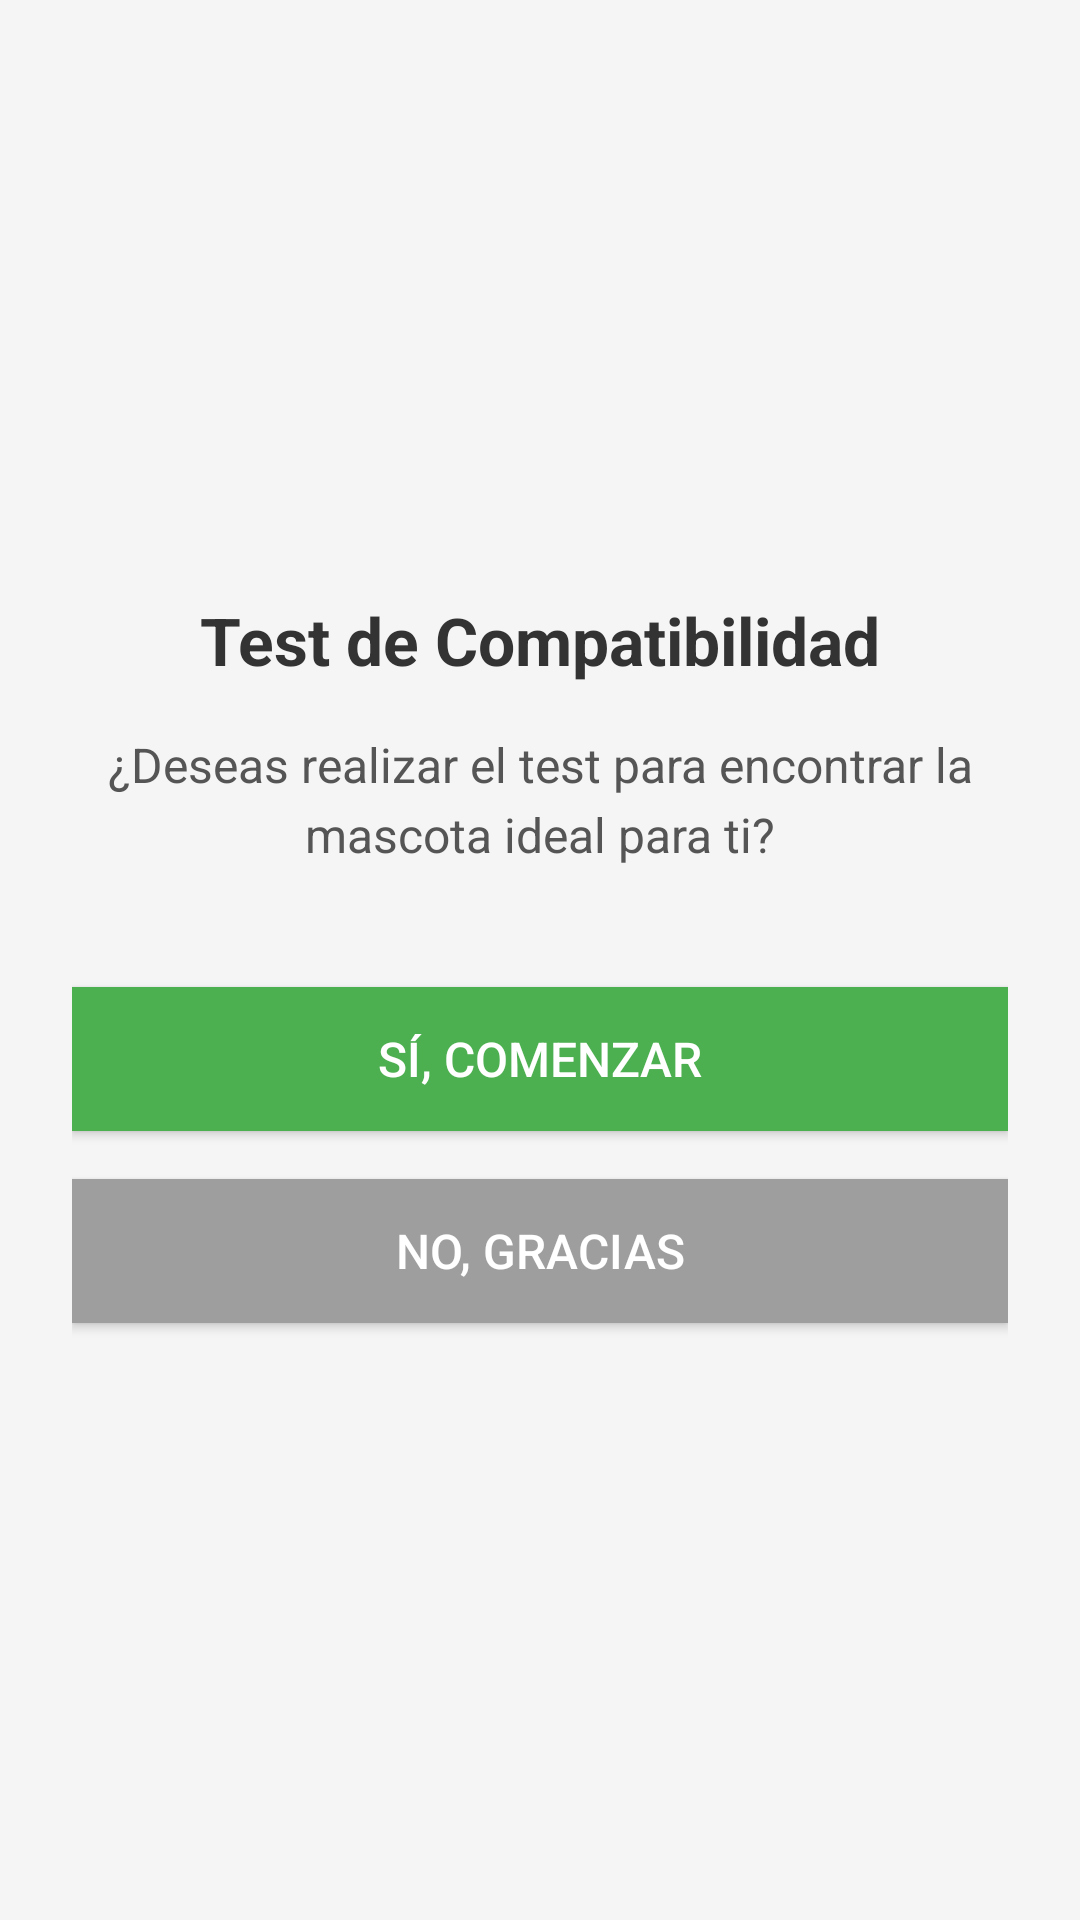

Here is an Android app screen rendered from its layout file. Give the layout XML and the strings, colors and styles it references.
<!-- AndroidManifest.xml: application theme Theme.AdoptMeV5 -->
<!-- res/layout/activity_compatibility.xml -->
<?xml version="1.0" encoding="utf-8"?>
<LinearLayout xmlns:android="http://schemas.android.com/apk/res/android"
    android:id="@+id/main"
    android:layout_width="match_parent"
    android:layout_height="match_parent"
    android:orientation="vertical"
    android:gravity="center"
    android:padding="24dp"
    android:background="#F5F5F5">

    
    <TextView
        android:layout_width="match_parent"
        android:layout_height="wrap_content"
        android:gravity="center"
        android:text="Test de Compatibilidad"
        android:textColor="#333333"
        android:textSize="22sp"
        android:textStyle="bold"
        android:layout_marginBottom="16dp" />

    
    <TextView
        android:layout_width="match_parent"
        android:layout_height="wrap_content"
        android:gravity="center"
        android:lineSpacingMultiplier="1.2"
        android:text="¿Deseas realizar el test para encontrar la mascota ideal para ti?"
        android:textColor="#555555"
        android:textSize="16sp"
        android:layout_marginBottom="40dp" />

    
    <Button
        android:id="@+id/btn_start_test"
        android:layout_width="match_parent"
        android:layout_height="wrap_content"
        android:text="Sí, comenzar"
        android:textSize="16sp"
        android:textColor="#FFFFFF"
        android:background="#4CAF50"
        android:layout_marginBottom="16dp"
        android:padding="12dp" />

    <Button
        android:id="@+id/btn_skip_test"
        android:layout_width="match_parent"
        android:layout_height="wrap_content"
        android:text="No, gracias"
        android:textSize="16sp"
        android:textColor="#FFFFFF"
        android:background="#9E9E9E"
        android:padding="12dp" />

</LinearLayout>
<!-- resources referenced by this layout -->
<resources>
  <style name="Theme.AdoptMeV5" parent="Theme.MaterialComponents.DayNight.NoActionBar">
  
          
          <item name="colorPrimary">@color/purple_500</item>
          <item name="colorPrimaryVariant">@color/purple_700</item>
          <item name="colorOnPrimary">@color/white</item>
          
          <item name="colorSecondary">@color/teal_200</item>
          <item name="colorSecondaryVariant">@color/teal_700</item>
          <item name="colorOnSecondary">@color/black</item>
          
          <item name="android:statusBarColor">?attr/colorPrimaryVariant</item>
          
      </style>
  <color name="purple_500">#FF6200EE</color>
  <color name="purple_700">#FF3700B3</color>
  <color name="white">#FFFFFFFF</color>
  <color name="teal_200">#FF03DAC5</color>
  <color name="teal_700">#FF018786</color>
  <color name="black">#FF000000</color>
</resources>
